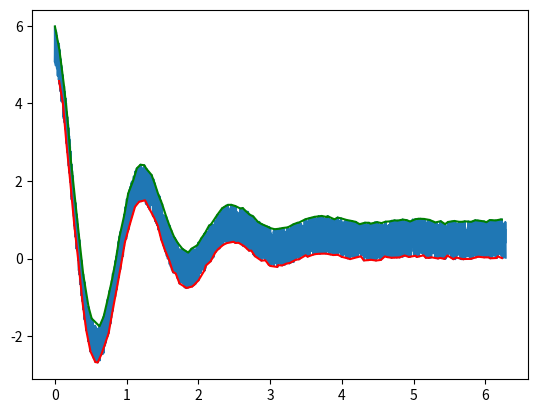

The matplotlib source for this figure:
import numpy as np
from matplotlib import pyplot as plt

def hl_envelopes_idx(s, dmin=1, dmax=1, split=False):
    """
    Input :
    s: 1d-array, data signal from which to extract high and low envelopes
    dmin, dmax: int, optional, size of chunks, use this if the size of the input signal is too big
    split: bool, optional, if True, split the signal in half along its mean, might help to generate the envelope in some cases
    Output :
    lmin,lmax : high/low envelope idx of input signal s
    """

    # locals min      
    lmin = (np.diff(np.sign(np.diff(s))) > 0).nonzero()[0] + 1 
    # locals max
    lmax = (np.diff(np.sign(np.diff(s))) < 0).nonzero()[0] + 1 
    
    if split:
        # s_mid is zero if s centered around x-axis or more generally mean of signal
        s_mid = np.mean(s) 
        # pre-sorting of locals min based on relative position with respect to s_mid 
        lmin = lmin[s[lmin]<s_mid]
        # pre-sorting of local max based on relative position with respect to s_mid 
        lmax = lmax[s[lmax]>s_mid]

    # global min of dmin-chunks of locals min 
    lmin = lmin[[i+np.argmin(s[lmin[i:i+dmin]]) for i in range(0,len(lmin),dmin)]]
    # global max of dmax-chunks of locals max 
    lmax = lmax[[i+np.argmax(s[lmax[i:i+dmax]]) for i in range(0,len(lmax),dmax)]]
    
    return lmin,lmax

t = np.linspace(0,2*np.pi,5000)
s = 5*np.cos(5*t)*np.exp(-t) + np.random.rand(len(t))

lmin, lmax = hl_envelopes_idx(s,dmin=15,dmax=15)

# plot
plt.plot(t,s,label='signal')
plt.plot(t[lmin], s[lmin], 'r', label='low')
plt.plot(t[lmax], s[lmax], 'g', label='high')
plt.show()